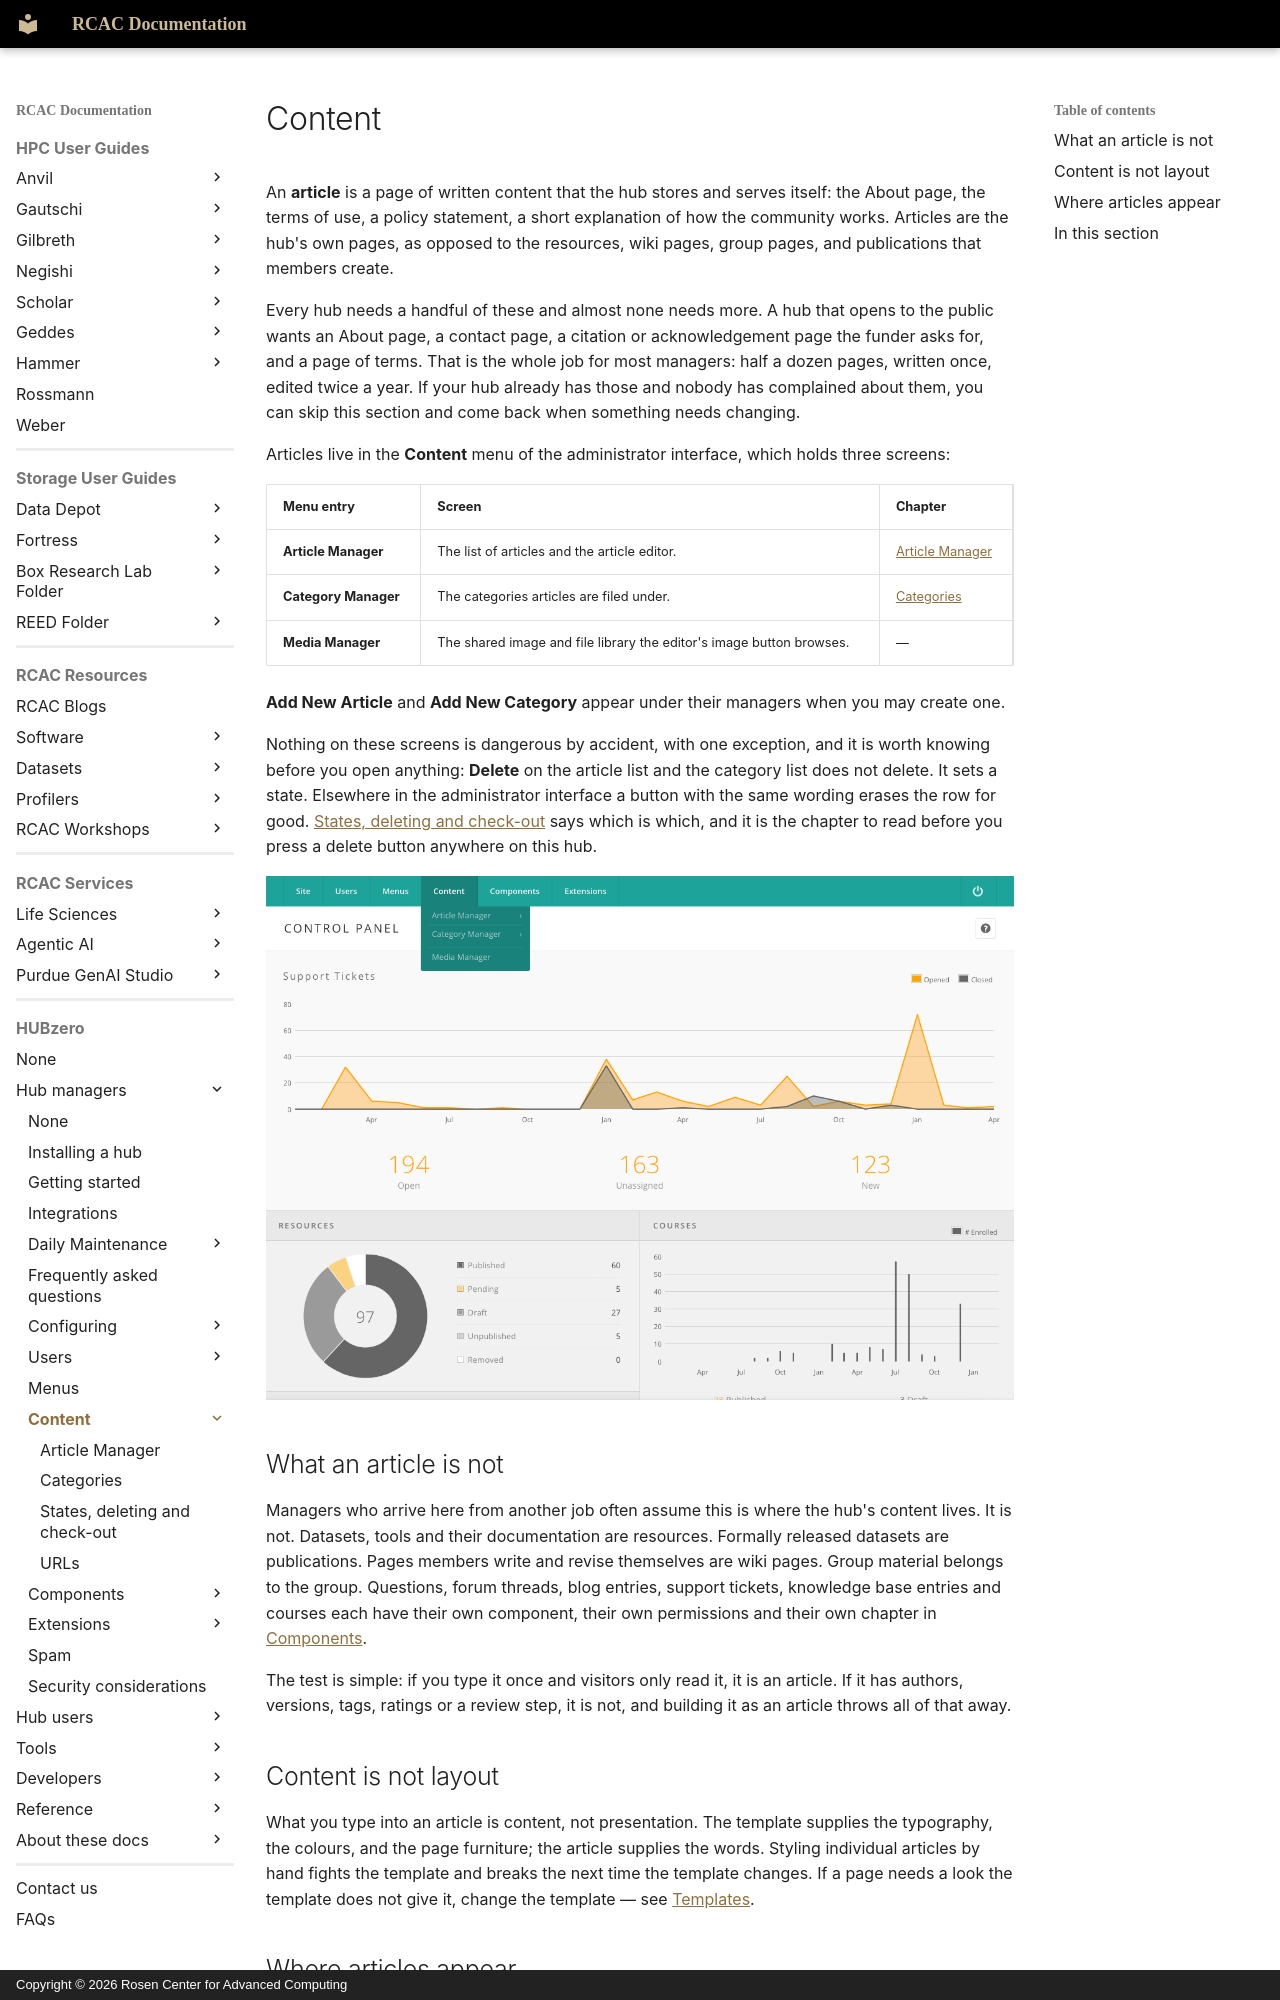

repository: PurdueRCAC/RCAC-Docs · page: hubzero/managers/content/index.html · generator: mkdocs · copyright: Copyright © 2026 Rosen Center for Advanced Computing

---
tags:
- HUBzero
render_macros: false
hubzero:
  upstream: docs/managers/08-content/README.md
  commit: 9c1a8c678002bdfb41860f90915a3589ab60339e
  status: rewritten
  reviewed-against: 2.4-main @ 35f103b1b3
  reviewed: '2026-09-10'
  screenshots: ok
  source: https://help.hubzero.org/documentation/240/managers/content
  source-id: '3367'
  modified: '2014-10-10'
  imported: '2026-09-09'
---

# Content

An **article** is a page of written content that the hub stores and serves
itself: the About page, the terms of use, a policy statement, a short
explanation of how the community works. Articles are the hub's own pages, as
opposed to the resources, wiki pages, group pages, and publications that
members create.

Every hub needs a handful of these and almost none needs more. A hub that
opens to the public wants an About page, a contact page, a citation or
acknowledgement page the funder asks for, and a page of terms. That is the
whole job for most managers: half a dozen pages, written once, edited twice a
year. If your hub already has those and nobody has complained about them, you
can skip this section and come back when something needs changing.

Articles live in the **Content** menu of the administrator interface, which
holds three screens:

| Menu entry | Screen | Chapter |
|---|---|---|
| **Article Manager** | The list of articles and the article editor. | [Article Manager](articlemanager.md) |
| **Category Manager** | The categories articles are filed under. | [Categories](categories.md) |
| **Media Manager** | The shared image and file library the editor's image button browses. | — |

**Add New Article** and **Add New Category** appear under their managers when
you may create one.

Nothing on these screens is dangerous by accident, with one exception, and it
is worth knowing before you open anything: **Delete** on the article list and
the category list does not delete. It sets a state. Elsewhere in the
administrator interface a button with the same wording erases the row for
good. [States, deleting and check-out](states.md) says which is which, and it
is the chapter to read before you press a delete button anywhere on this hub.

![The Content menu in the administrator interface, open over the control panel](/assets/images/hubzero/managers/media/content-backendcontent.png)

## What an article is not

Managers who arrive here from another job often assume this is where the hub's
content lives. It is not. Datasets, tools and their documentation are
resources. Formally released datasets are publications. Pages members write
and revise themselves are wiki pages. Group material belongs to the group.
Questions, forum threads, blog entries, support tickets, knowledge base
entries and courses each have their own component, their own permissions and
their own chapter in [Components](../components/index.md).

The test is simple: if you type it once and visitors only read it, it is an
article. If it has authors, versions, tags, ratings or a review step, it is
not, and building it as an article throws all of that away.

## Content is not layout

What you type into an article is content, not presentation. The template
supplies the typography, the colours, and the page furniture; the article
supplies the words. Styling individual articles by hand fights the template
and breaks the next time the template changes. If a page needs a look the
template does not give it, change the template — see
[Templates](../extensions/templates.md).
